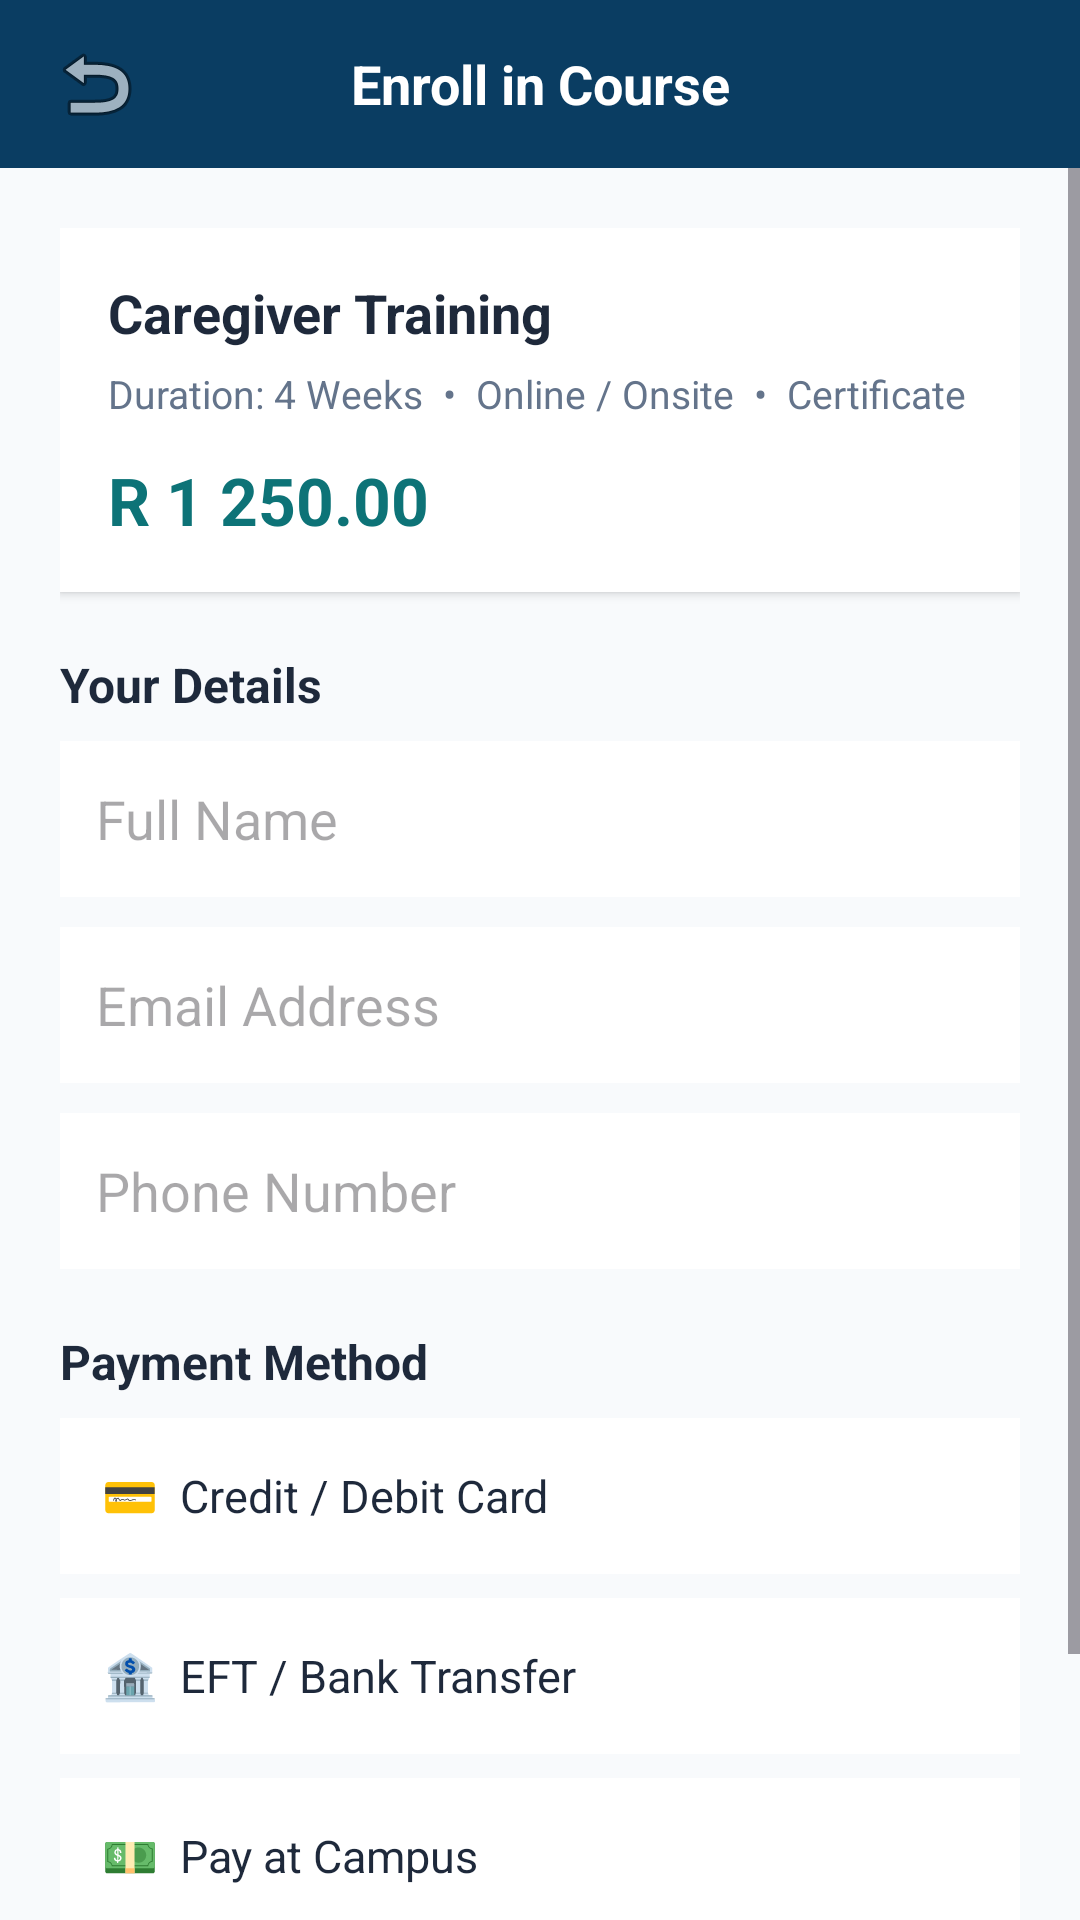

Reconstruct the res/layout file that produces this screen, plus the resources it refers to.
<!-- AndroidManifest.xml: application theme Theme.Petcare -->
<!-- res/layout/activity_enrollment.xml -->
<?xml version="1.0" encoding="utf-8"?>
<LinearLayout xmlns:android="http://schemas.android.com/apk/res/android"
    android:layout_width="match_parent"
    android:layout_height="match_parent"
    android:orientation="vertical"
    android:background="@color/background">

    
    <LinearLayout
        android:layout_width="match_parent"
        android:layout_height="56dp"
        android:background="@color/navy"
        android:gravity="center_vertical"
        android:orientation="horizontal"
        android:paddingStart="12dp"
        android:paddingEnd="12dp">

        <ImageButton
            android:id="@+id/btn_back"
            android:layout_width="40dp"
            android:layout_height="40dp"
            android:src="@android:drawable/ic_menu_revert"
            android:background="?attr/selectableItemBackgroundBorderless"
            android:contentDescription="Back"/>

        <TextView
            android:layout_width="0dp"
            android:layout_height="wrap_content"
            android:layout_weight="1"
            android:text="Enroll in Course"
            android:textColor="@color/white"
            android:textSize="18sp"
            android:textStyle="bold"
            android:gravity="center"/>

        <View
            android:layout_width="40dp"
            android:layout_height="40dp"/>
    </LinearLayout>

    <ScrollView
        android:layout_width="match_parent"
        android:layout_height="0dp"
        android:layout_weight="1">

        <LinearLayout
            android:layout_width="match_parent"
            android:layout_height="wrap_content"
            android:orientation="vertical"
            android:padding="20dp">

            
            <LinearLayout
                android:layout_width="match_parent"
                android:layout_height="wrap_content"
                android:orientation="vertical"
                android:background="@color/card_background"
                android:padding="16dp"
                android:elevation="2dp"
                android:layout_marginBottom="20dp">

                <TextView
                    android:id="@+id/tv_course_name"
                    android:layout_width="wrap_content"
                    android:layout_height="wrap_content"
                    android:text="Caregiver Training"
                    android:textSize="18sp"
                    android:textStyle="bold"
                    android:textColor="@color/text_primary"/>

                <TextView
                    android:layout_width="wrap_content"
                    android:layout_height="wrap_content"
                    android:text="Duration: 4 Weeks  •  Online / Onsite  •  Certificate"
                    android:textSize="13sp"
                    android:textColor="@color/text_secondary"
                    android:layout_marginTop="6dp"/>

                <TextView
                    android:layout_width="wrap_content"
                    android:layout_height="wrap_content"
                    android:text="R 1 250.00"
                    android:textSize="22sp"
                    android:textStyle="bold"
                    android:textColor="@color/teal_primary"
                    android:layout_marginTop="12dp"/>
            </LinearLayout>

            
            <TextView
                android:layout_width="wrap_content"
                android:layout_height="wrap_content"
                android:text="Your Details"
                android:textSize="16sp"
                android:textStyle="bold"
                android:textColor="@color/text_primary"
                android:layout_marginBottom="8dp"/>

            <EditText
                android:id="@+id/et_full_name"
                android:layout_width="match_parent"
                android:layout_height="52dp"
                android:hint="Full Name"
                android:inputType="textPersonName"
                android:padding="12dp"
                android:background="@color/card_background"
                android:layout_marginBottom="10dp"/>

            <EditText
                android:id="@+id/et_email"
                android:layout_width="match_parent"
                android:layout_height="52dp"
                android:hint="Email Address"
                android:inputType="textEmailAddress"
                android:padding="12dp"
                android:background="@color/card_background"
                android:layout_marginBottom="10dp"/>

            <EditText
                android:id="@+id/et_phone"
                android:layout_width="match_parent"
                android:layout_height="52dp"
                android:hint="Phone Number"
                android:inputType="phone"
                android:padding="12dp"
                android:background="@color/card_background"
                android:layout_marginBottom="20dp"/>

            
            <TextView
                android:layout_width="wrap_content"
                android:layout_height="wrap_content"
                android:text="Payment Method"
                android:textSize="16sp"
                android:textStyle="bold"
                android:textColor="@color/text_primary"
                android:layout_marginBottom="8dp"/>

            <TextView
                android:id="@+id/option_card"
                android:layout_width="match_parent"
                android:layout_height="52dp"
                android:gravity="center_vertical"
                android:paddingStart="14dp"
                android:paddingEnd="14dp"
                android:text="💳  Credit / Debit Card"
                android:textSize="15sp"
                android:textColor="@color/text_primary"
                android:background="@color/card_background"
                android:layout_marginBottom="8dp"/>

            <TextView
                android:id="@+id/option_eft"
                android:layout_width="match_parent"
                android:layout_height="52dp"
                android:gravity="center_vertical"
                android:paddingStart="14dp"
                android:paddingEnd="14dp"
                android:text="🏦  EFT / Bank Transfer"
                android:textSize="15sp"
                android:textColor="@color/text_primary"
                android:background="@color/card_background"
                android:layout_marginBottom="8dp"/>

            <TextView
                android:id="@+id/option_cash"
                android:layout_width="match_parent"
                android:layout_height="52dp"
                android:gravity="center_vertical"
                android:paddingStart="14dp"
                android:paddingEnd="14dp"
                android:text="💵  Pay at Campus"
                android:textSize="15sp"
                android:textColor="@color/text_primary"
                android:background="@color/card_background"
                android:layout_marginBottom="24dp"/>

            <Button
                android:id="@+id/btn_confirm"
                android:layout_width="match_parent"
                android:layout_height="56dp"
                android:text="Confirm Enrollment"
                android:textAllCaps="false"
                android:textSize="16sp"
                android:textColor="@color/white"
                android:backgroundTint="@color/teal_primary"/>

        </LinearLayout>
    </ScrollView>

</LinearLayout>
<!-- resources referenced by this layout -->
<resources>
  <color name="background">#F8FAFC</color>
  <color name="card_background">#FFFFFF</color>
  <color name="navy">#0A3D62</color>
  <color name="teal_primary">#0D7377</color>
  <color name="text_primary">#1E293B</color>
  <color name="text_secondary">#64748B</color>
  <color name="white">#FFFFFF</color>
  <style name="Theme.Petcare" parent="Base.Theme.Petcare" />
  <style name="Base.Theme.Petcare" parent="Theme.Material3.DayNight.NoActionBar">
          <item name="colorPrimary">@color/teal_primary</item>
          <item name="colorPrimaryDark">@color/teal_dark</item>
          <item name="colorAccent">@color/teal_light</item>
          <item name="android:statusBarColor">@color/navy</item>
          <item name="android:navigationBarColor">@color/white</item>
          <item name="android:windowBackground">@color/background</item>
          <item name="android:windowLightStatusBar" tools:targetApi="m">false</item>
      </style>
  <color name="teal_dark">#0A5C5F</color>
  <color name="teal_light">#14A3A8</color>
</resources>
